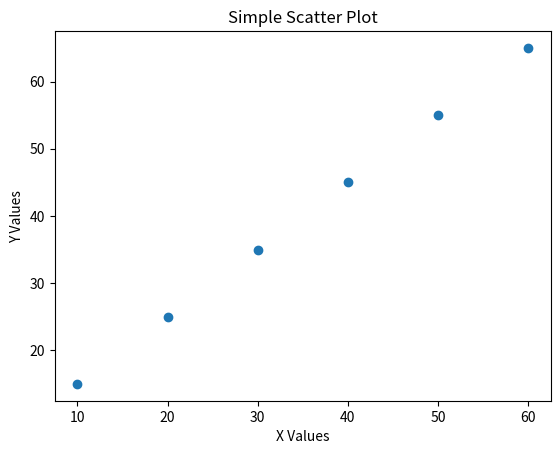

Write Python code to recreate this figure.
import matplotlib.pyplot as plt

x = [10, 20, 30, 40, 50, 60]
y = [15, 25, 35, 45, 55, 65]

plt.figure()
plt.scatter(x, y)

plt.xlabel("X Values")
plt.ylabel("Y Values")
plt.title("Simple Scatter Plot")

plt.show()
